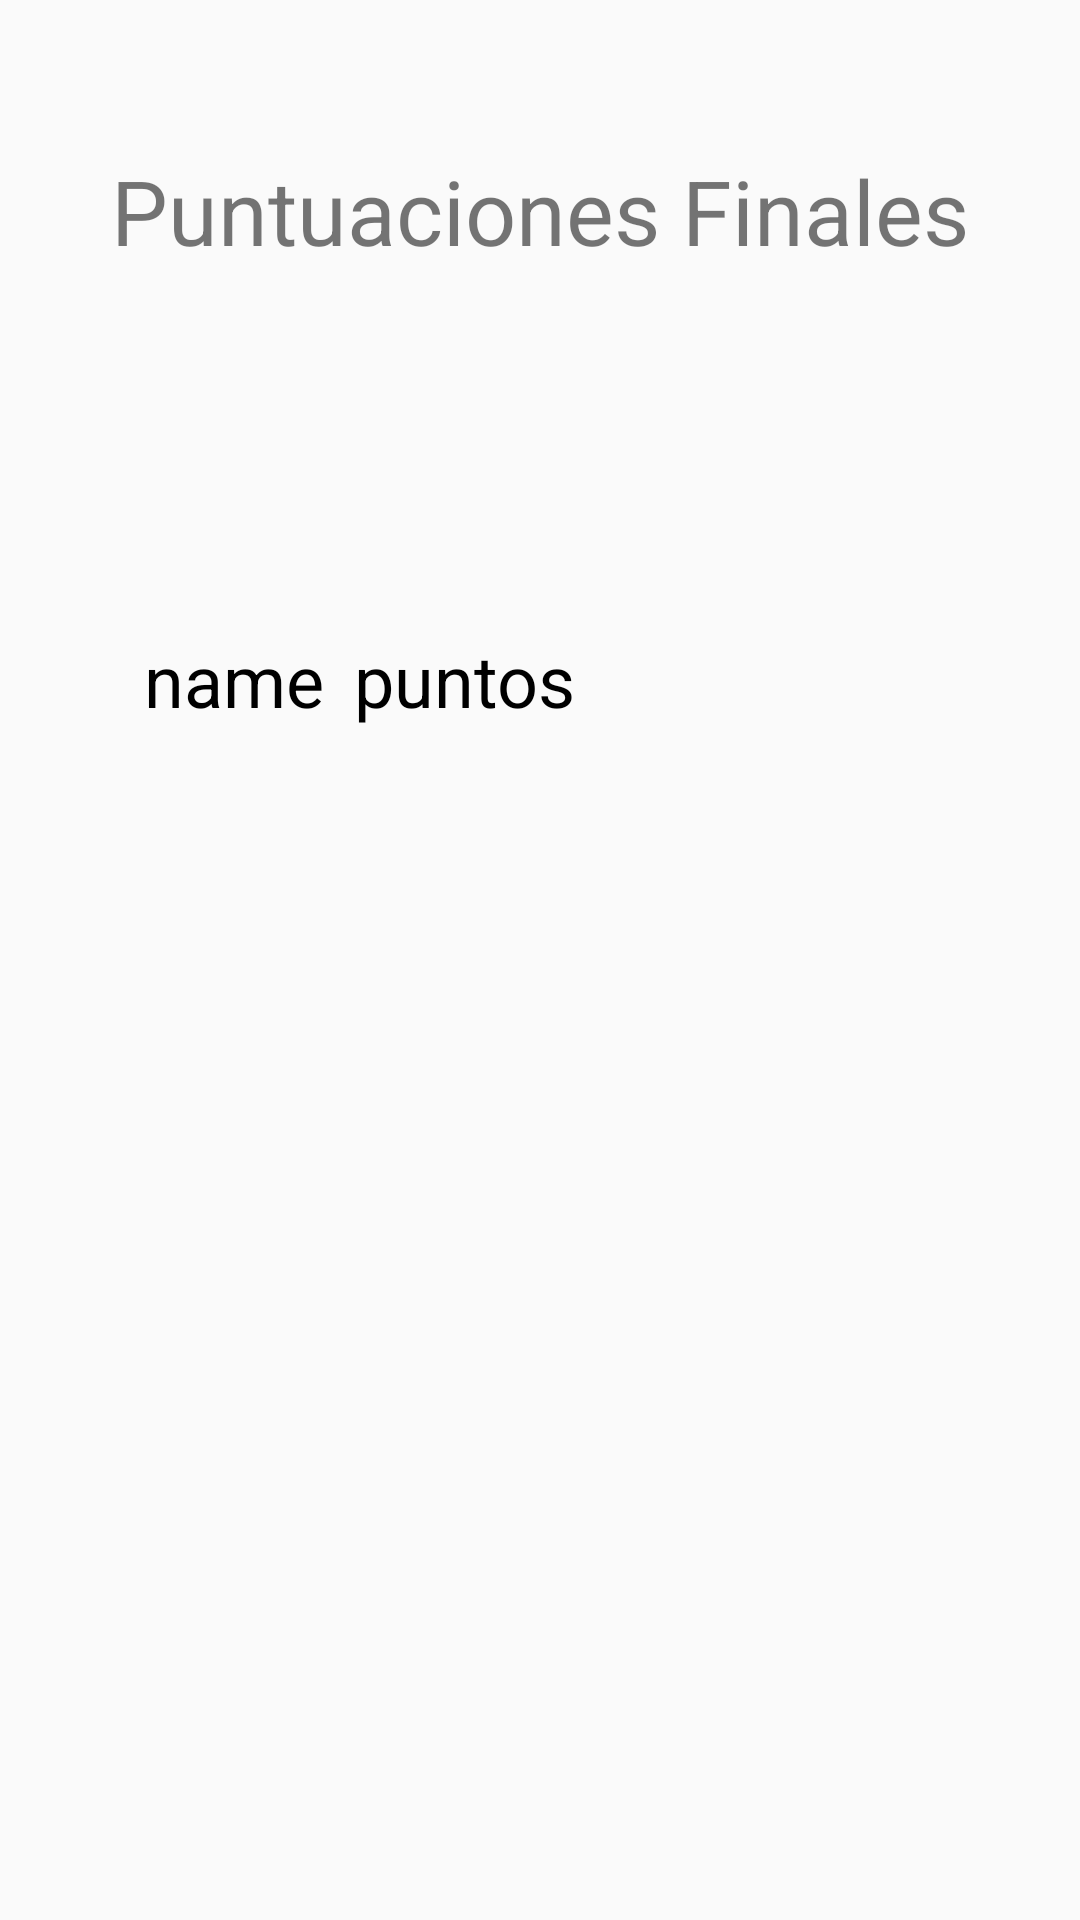

The Android layout XML behind this screen, and the referenced resources:
<!-- AndroidManifest.xml: application theme Theme.AppCompat.Light.DarkActionBar -->
<!-- res/layout/activity_final_score.xml -->
<?xml version="1.0" encoding="utf-8"?>
<RelativeLayout xmlns:android="http://schemas.android.com/apk/res/android"
    xmlns:tools="http://schemas.android.com/tools"
    android:layout_width="match_parent"
    android:layout_height="match_parent"
    android:orientation="vertical"
    tools:context=".final_score">

    <TextView
        android:id="@+id/name"
        android:layout_width="wrap_content"
        android:layout_height="wrap_content"
        android:layout_centerHorizontal="true"
        android:layout_gravity="center_horizontal"
        android:layout_marginTop="50dp"
        android:text="@string/final_score"
        android:textSize="30sp" />


    <ImageView
        android:id="@+id/image_score"
        android:layout_width="100dp"
        android:layout_height="100dp"
        android:layout_below="@+id/name"
        android:layout_centerHorizontal="true"
        android:layout_margin="5dp"
        android:src="@drawable/firstplace" />

    <ScrollView
        android:id="@+id/scroll"
        android:layout_width="match_parent"
        android:layout_height="wrap_content"
        android:layout_below="@+id/image_score">

        <LinearLayout
            android:layout_width="match_parent"
            android:layout_height="wrap_content"
            android:gravity="center"
            android:orientation="vertical">

            <LinearLayout
                android:layout_width="wrap_content"
                android:layout_height="wrap_content"
                android:orientation="horizontal">

                <LinearLayout
                    android:layout_width="match_parent"
                    android:layout_height="wrap_content"
                    android:orientation="vertical">

                    <TextView
                        android:id="@+id/txt_first"
                        android:layout_width="wrap_content"
                        android:layout_height="wrap_content"
                        android:layout_marginTop="10dp"
                        android:layout_marginBottom="10dp"
                        android:layout_marginEnd="10dp"
                        android:inputType="text"
                        android:text="name"
                        android:textColor="#FF000000"
                        android:textSize="24sp"
                        android:layout_marginRight="10dp" />

                </LinearLayout>

                <LinearLayout
                    android:layout_width="match_parent"
                    android:layout_height="wrap_content"
                    android:gravity="start"
                    android:orientation="vertical">

                    <TextView
                        android:id="@+id/puntos"
                        android:layout_width="wrap_content"
                        android:layout_marginRight="10dp"
                        android:layout_height="wrap_content"
                        android:layout_marginTop="10dp"
                        android:layout_marginBottom="10dp"
                        android:inputType="text"
                        android:text="puntos"
                        android:textColor="#FF000000"
                        android:textSize="24sp" />

                </LinearLayout>

                <LinearLayout
                    android:layout_width="wrap_content"
                    android:layout_height="wrap_content"
                    android:orientation="vertical">

                    <ImageView
                        android:id="@+id/img_first"
                        android:layout_width="50dp"
                        android:layout_height="50dp"
                        android:layout_marginLeft="5dp" />

                </LinearLayout>

                <LinearLayout
                    android:layout_width="wrap_content"
                    android:layout_height="wrap_content"
                    android:orientation="vertical">

                    <ImageView
                        android:id="@+id/img_second"
                        android:layout_width="50dp"
                        android:layout_height="50dp"
                        android:layout_marginLeft="5dp" />

                </LinearLayout>

            </LinearLayout>

        </LinearLayout>
    </ScrollView>

    <androidx.recyclerview.widget.RecyclerView
        android:id="@+id/altas"
        android:layout_below="@+id/scroll"
        android:layout_width="match_parent"
        android:layout_height="match_parent" />

</RelativeLayout>
<!-- resources referenced by this layout -->
<resources>
  <string name="final_score">Puntuaciones Finales</string>
</resources>
